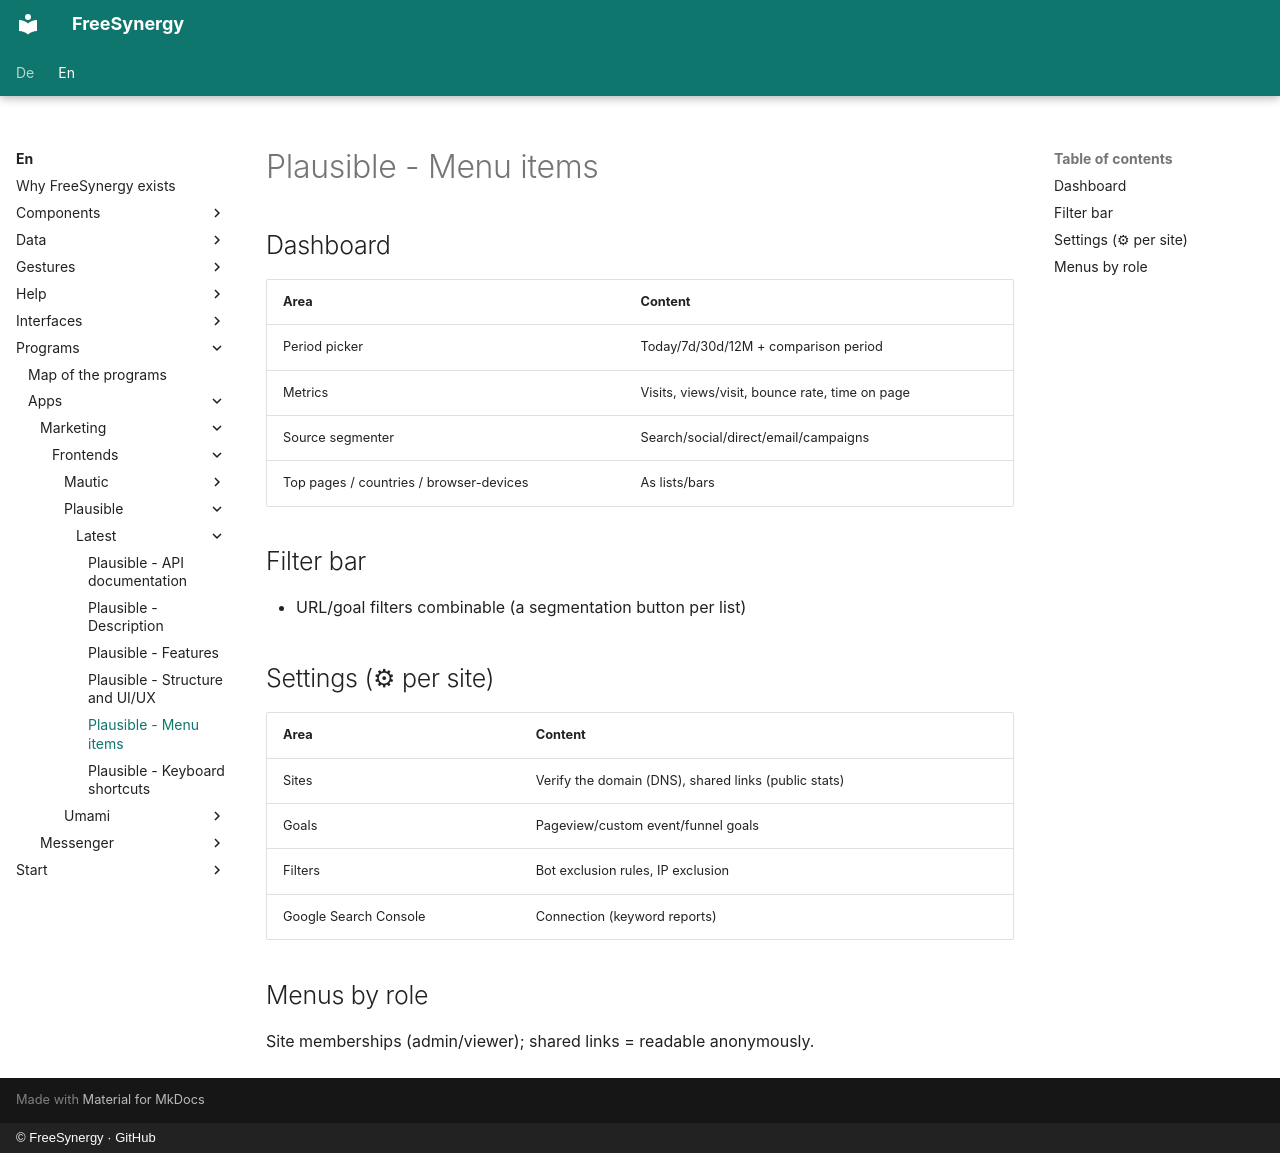

repository: FreeSynergy/fs-documentation · page: en/programs/apps/marketing/frontends/plausible/latest/menus/index.html · generator: mkdocs · copyright: © FreeSynergy · GitHub

# Plausible - Menu items

## Dashboard

| Area | Content |
|------|---------|
| Period picker | Today/7d/30d/12M + comparison period |
| Metrics | Visits, views/visit, bounce rate, time on page |
| Source segmenter | Search/social/direct/email/campaigns |
| Top pages / countries / browser-devices | As lists/bars |

## Filter bar

- URL/goal filters combinable (a segmentation button per list)

## Settings (⚙ per site)

| Area | Content |
|------|---------|
| Sites | Verify the domain (DNS), shared links (public stats) |
| Goals | Pageview/custom event/funnel goals |
| Filters | Bot exclusion rules, IP exclusion |
| Google Search Console | Connection (keyword reports) |

## Menus by role

Site memberships (admin/viewer); shared links = readable anonymously.
